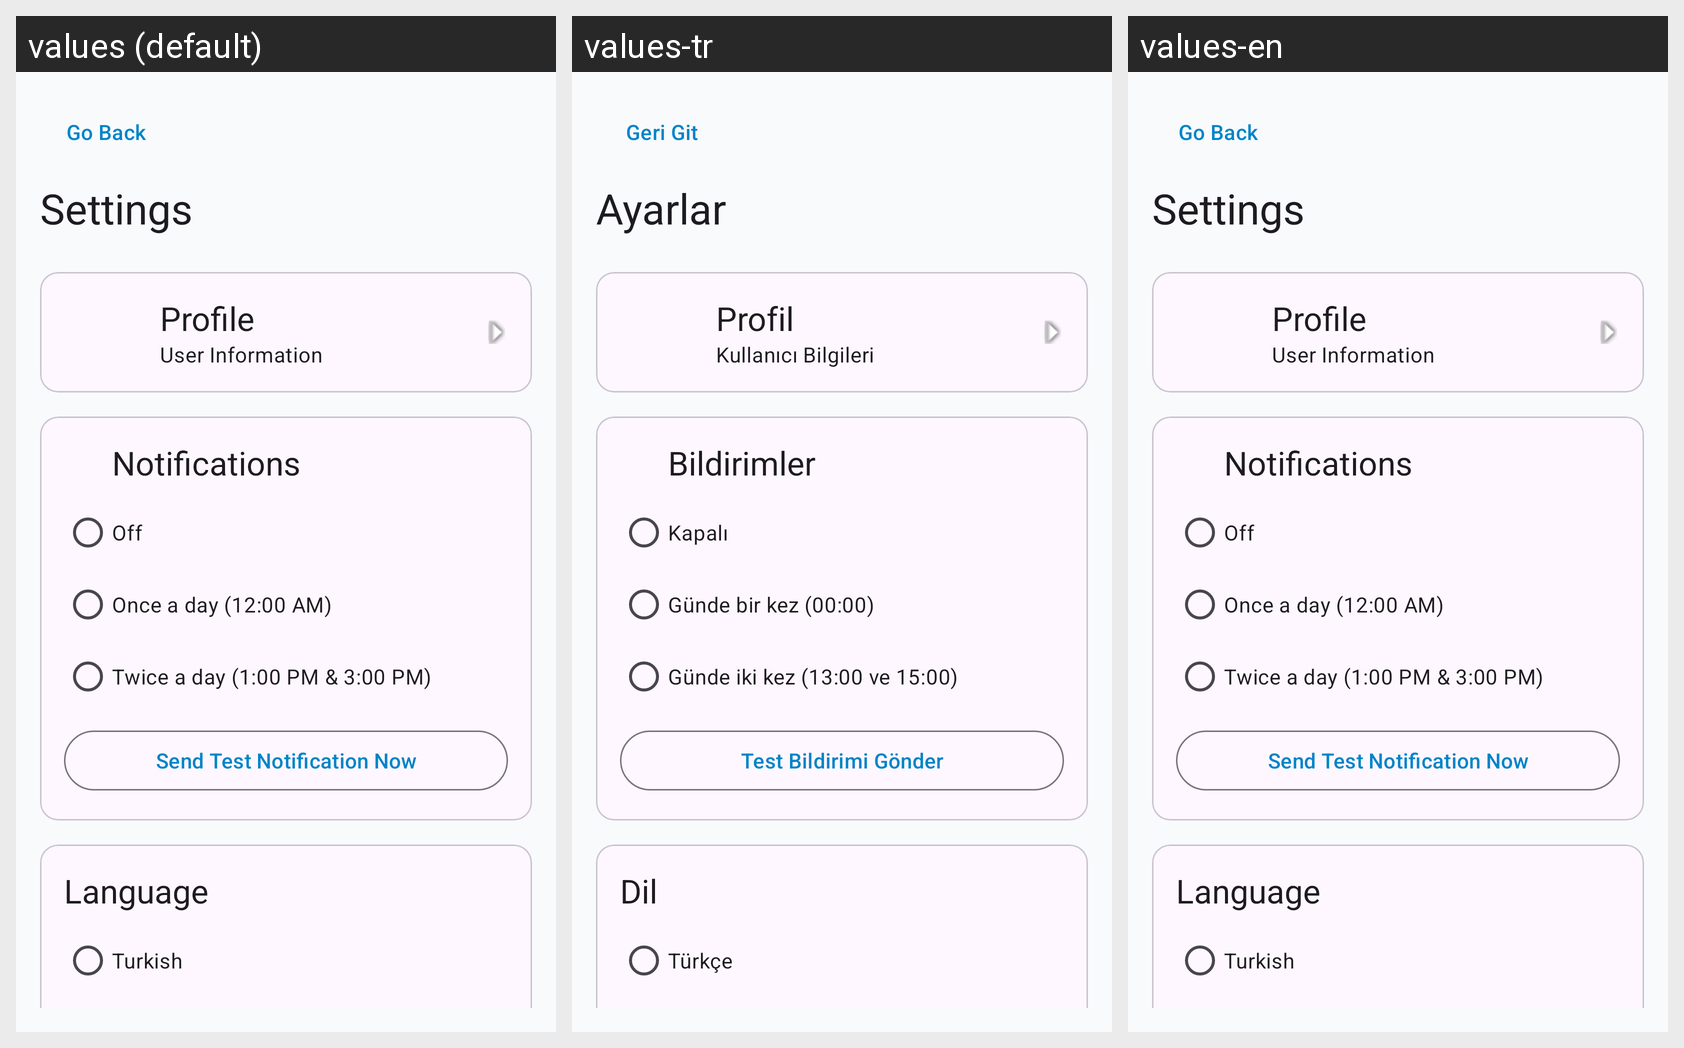

The same Android screen rendered under several of its app's locales, left to right. List the strings drawn on it with the default value and each locale's translation.
Android screen res/layout/activity_settings.xml rendered under 3 locales, left to right: values (default), values-tr, values-en. Device: Nexus 5 (rendered at 1080×1920; each locale shown at half size, 540×960, under a caption strip naming it); theme Theme.AndroidQuoteApp.
Strings drawn on this screen, with the default value and each locale's value (text and hints the layout hard-codes, and strings that could not be matched under every locale, appear in the picture but are not listed):

go_back
  values: Go Back
  values-tr: Geri Git
  values-en: Go Back

settings
  values: Settings
  values-tr: Ayarlar
  values-en: Settings

profile
  values: Profile
  values-tr: Profil
  values-en: Profile  [not translated; the default value is used]

user_info
  values: User Information
  values-tr: Kullanıcı Bilgileri
  values-en: User Information  [not translated; the default value is used]

notifications
  values: Notifications
  values-tr: Bildirimler
  values-en: Notifications  [not translated; the default value is used]

notification_off
  values: Off
  values-tr: Kapalı
  values-en: Off  [not translated; the default value is used]

notification_once
  values: Once a day (12:00 AM)
  values-tr: Günde bir kez (00:00)
  values-en: Once a day (12:00 AM)  [not translated; the default value is used]

notification_twice
  values: Twice a day (1:00 PM & 3:00 PM)
  values-tr: Günde iki kez (13:00 ve 15:00)
  values-en: Twice a day (1:00 PM & 3:00 PM)  [not translated; the default value is used]

test_notification
  values: Send Test Notification Now
  values-tr: Test Bildirimi Gönder
  values-en: Send Test Notification Now  [not translated; the default value is used]

language
  values: Language
  values-tr: Dil
  values-en: Language

lang_tr
  values: Turkish
  values-tr: Türkçe
  values-en: Turkish
